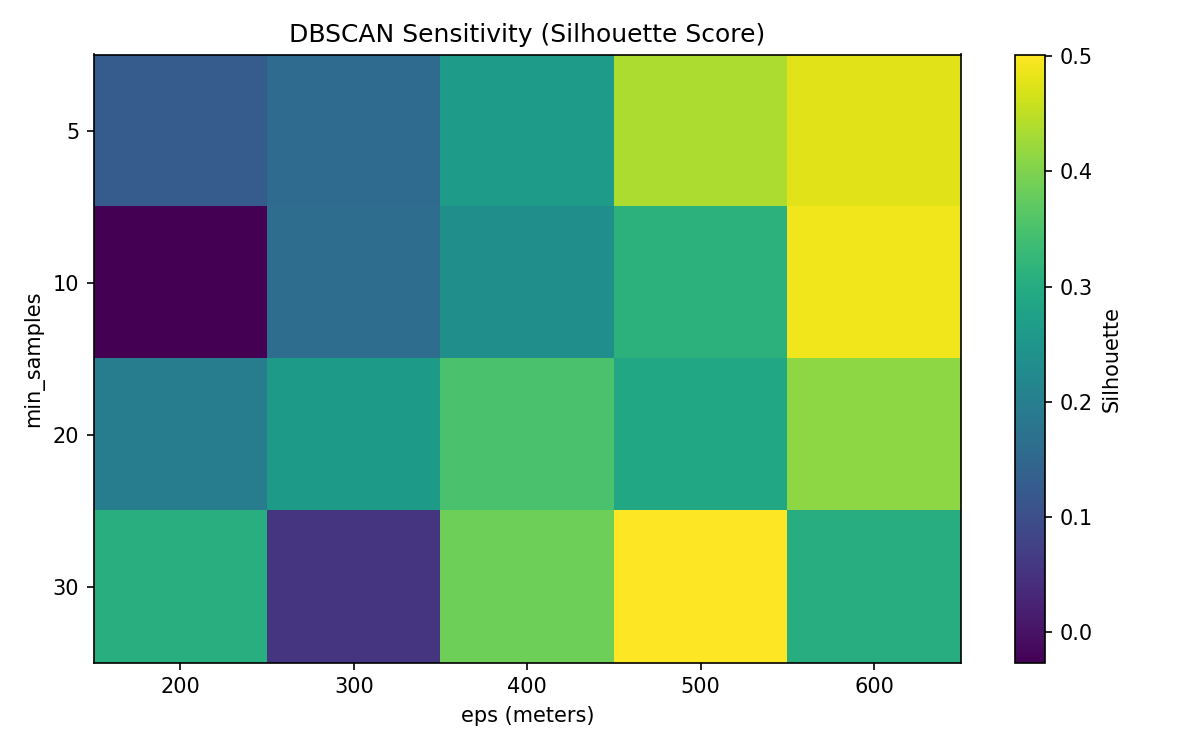

Source data for this figure (header and first rows):
eps_meters, min_samples, n_clusters, noise_pct, silhouette_score
500, 30, 4, 5.717, 0.5012
600, 10, 13, 2.008, 0.4889
600, 5, 21, 0.9, 0.4786
500, 5, 25, 1.258, 0.4367
600, 20, 10, 3.1, 0.4116
400, 30, 6, 6.725, 0.3843
400, 20, 11, 4.942, 0.3493
500, 10, 14, 2.442, 0.3134
200, 30, 12, 14.05, 0.3062
600, 30, 6, 4.458, 0.3019
500, 20, 10, 3.817, 0.287
400, 5, 31, 1.7, 0.2641
300, 20, 13, 7.483, 0.2609
400, 10, 15, 3.433, 0.236
200, 20, 17, 11.31, 0.1983
300, 10, 20, 4.533, 0.1614
300, 5, 36, 2.575, 0.1586
200, 5, 52, 4.492, 0.1278
300, 30, 10, 9.342, 0.05446
200, 10, 33, 7.192, -0.02616
